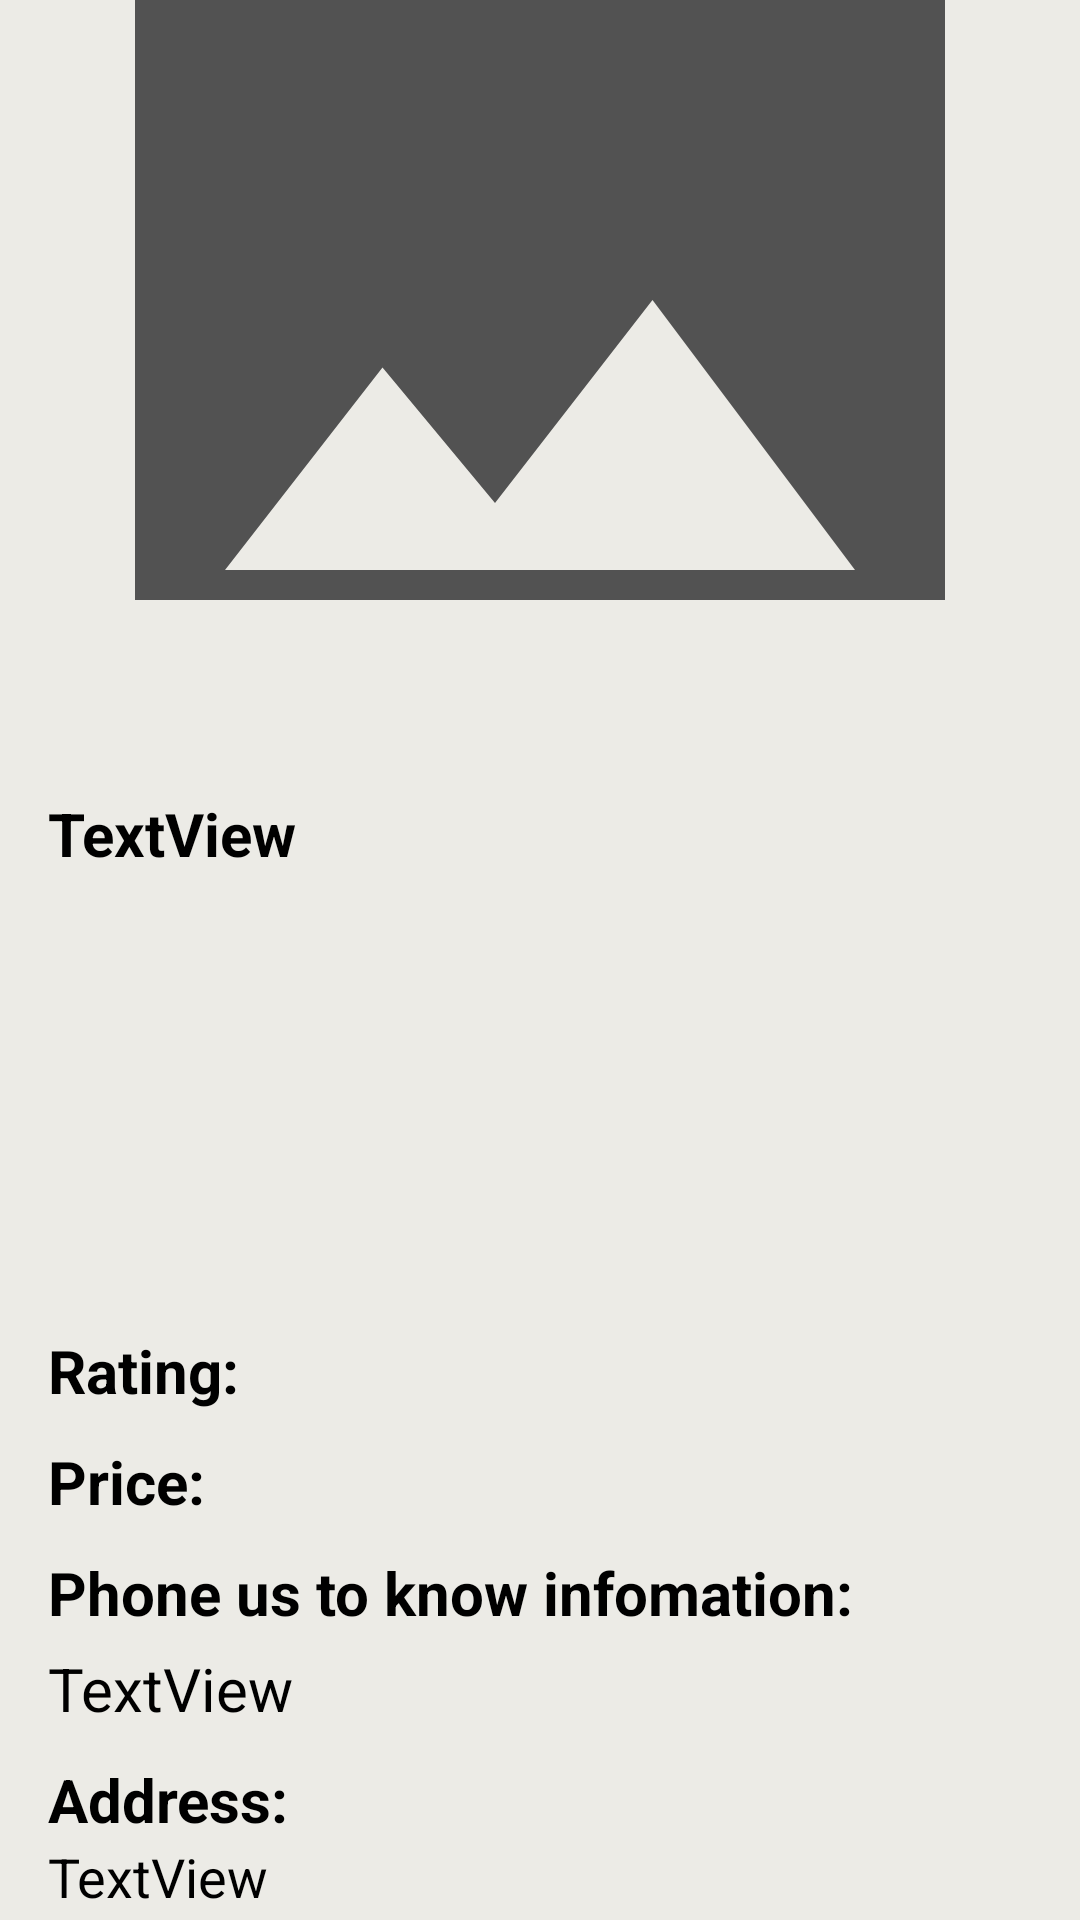

Write the Android layout XML for this screen, with the resource values it uses.
<!-- AndroidManifest.xml: application theme Theme.Delivery -->
<!-- res/layout/activity_product_page.xml -->
<?xml version="1.0" encoding="utf-8"?>
<androidx.constraintlayout.widget.ConstraintLayout xmlns:android="http://schemas.android.com/apk/res/android"
    xmlns:app="http://schemas.android.com/apk/res-auto"
    xmlns:tools="http://schemas.android.com/tools"
    android:layout_width="match_parent"
    android:layout_height="match_parent"
    android:background="@color/page_bg">

    <LinearLayout
        android:id="@+id/productLayout"
        android:layout_width="match_parent"
        android:layout_height="match_parent"
        android:background="@color/page_bg"
        android:orientation="vertical"
        app:layout_constraintBottom_toBottomOf="parent"
        app:layout_constraintEnd_toEndOf="parent"
        app:layout_constraintStart_toStartOf="parent"
        app:layout_constraintTop_toTopOf="parent">


        <ImageView
            android:id="@+id/item_image"
            android:layout_width="match_parent"
            android:layout_height="200dp"
            android:scaleType="centerCrop"
            app:srcCompat="@drawable/baseline_image_24" />

        <TextView
            android:id="@+id/nameText"
            android:layout_width="match_parent"
            android:layout_height="wrap_content"
            android:padding="16dp"
            android:textSize="24sp"
            android:textStyle="bold" />

        <TextView
            android:id="@+id/titleTextView"
            android:layout_width="match_parent"
            android:layout_height="wrap_content"
            android:paddingLeft="16dp"
            android:text="TextView"
            android:textSize="20sp"
            android:textStyle="bold" />

        <LinearLayout
            android:layout_width="match_parent"
            android:layout_height="wrap_content"
            android:orientation="horizontal"
            android:padding="16dp">

            <ImageView
                android:id="@+id/photoView"
                android:layout_width="120dp"
                android:layout_height="120dp"
                android:scaleType="centerCrop"
                tools:srcCompat="@tools:sample/avatars" />

            <ImageView
                android:id="@+id/photoView2"
                android:layout_width="120dp"
                android:layout_height="120dp"
                android:layout_gravity="center_horizontal"
                android:layout_marginLeft="5dp"
                tools:layout_marginRight="5dp"
                tools:srcCompat="@tools:sample/avatars" />

            <ImageView
                android:id="@+id/photoView3"
                android:layout_width="match_parent"
                android:layout_height="120dp"
                android:scaleType="centerCrop"
                tools:srcCompat="@tools:sample/avatars" />

        </LinearLayout>

        <LinearLayout
            android:layout_width="wrap_content"
            android:layout_height="wrap_content"
            android:orientation="horizontal"
            android:paddingLeft="16dp">

            <TextView
                android:id="@+id/textView19"
                android:layout_width="wrap_content"
                android:layout_height="wrap_content"
                android:layout_weight="1"
                android:text="Rating: "
                android:textSize="20sp"
                android:textStyle="bold" />

            <TextView
                android:id="@+id/ratingTextView"
                android:layout_width="wrap_content"
                android:layout_height="wrap_content"
                android:paddingLeft="5dp"
                android:textSize="20sp" />
        </LinearLayout>

        <LinearLayout
            android:layout_width="wrap_content"
            android:layout_height="wrap_content"
            android:layout_marginTop="10dp"
            android:orientation="horizontal"
            android:paddingLeft="16dp">

            <TextView
                android:id="@+id/textView20"
                android:layout_width="wrap_content"
                android:layout_height="wrap_content"
                android:layout_weight="1"
                android:text="Price: "
                android:textSize="20sp"
                android:textStyle="bold" />

            <TextView
                android:id="@+id/priceTextView"
                android:layout_width="wrap_content"
                android:layout_height="wrap_content"
                android:paddingLeft="5dp"
                android:textSize="20sp" />
        </LinearLayout>

        <TextView
            android:id="@+id/textView22"
            android:layout_width="match_parent"
            android:layout_height="wrap_content"
            android:layout_marginTop="10dp"
            android:paddingLeft="16dp"
            android:text="Phone us to know infomation: "
            android:textSize="20sp"
            android:textStyle="bold" />

        <TextView
            android:id="@+id/phoneTextView"
            android:layout_width="match_parent"
            android:layout_height="wrap_content"
            android:layout_marginTop="5dp"
            android:paddingLeft="16dp"
            android:text="TextView"
            android:textSize="20sp"
            android:textStyle="normal" />

        <TextView
            android:id="@+id/textView18"
            android:layout_width="match_parent"
            android:layout_height="wrap_content"
            android:layout_marginTop="10dp"
            android:paddingLeft="16dp"
            android:text="Address:"
            android:textSize="20sp"
            android:textStyle="bold"
            tools:layout_marginTop="10dp"
            tools:paddingLeft="16dp" />

        <TextView
            android:id="@+id/locationTextView"
            android:layout_width="match_parent"
            android:layout_height="wrap_content"
            android:paddingLeft="16dp"
            android:text="TextView"
            android:textSize="18sp" />

        <androidx.recyclerview.widget.RecyclerView
            android:id="@+id/menu"
            android:layout_width="match_parent"
            android:layout_height="wrap_content" />
    </LinearLayout>

    <ProgressBar
        android:id="@+id/progressBar"
        android:layout_width="wrap_content"
        android:layout_height="wrap_content"
        android:layout_gravity="center"
        android:indeterminate="true"
        android:visibility="gone"
        app:layout_constraintBottom_toBottomOf="parent"
        app:layout_constraintEnd_toEndOf="parent"
        app:layout_constraintStart_toStartOf="parent"
        app:layout_constraintTop_toTopOf="parent" />

</androidx.constraintlayout.widget.ConstraintLayout>
<!-- resources referenced by this layout -->
<resources>
  <color name="page_bg">#ECEBE6</color>
  <!-- drawable baseline_image_24 (drawable) -->
  <vector android:height="200dp" android:tint="#525252"
      android:viewportHeight="24" android:viewportWidth="24"
      android:width="200dp" xmlns:android="http://schemas.android.com/apk/res/android">
      <path android:fillColor="@android:color/white" android:pathData="M21,19V5c0,-1.1 -0.9,-2 -2,-2H5c-1.1,0 -2,0.9 -2,2v14c0,1.1 0.9,2 2,2h14c1.1,0 2,-0.9 2,-2zM8.5,13.5l2.5,3.01L14.5,12l4.5,6H5l3.5,-4.5z"/>
  </vector>
  <style name="Theme.Delivery" parent="Theme.MaterialComponents.Light.NoActionBar">
          
          <item name="android:textColor">@color/black</item>
          <item name="colorPrimary">@color/myPurple</item>
          <item name="colorPrimaryVariant">#FF9800</item>
          <item name="colorOnPrimary">@color/white</item>
          
  
          <item name="colorSecondary">@color/teal_200</item>
          <item name="colorSecondaryVariant">@color/teal_700</item>
          <item name="colorOnSecondary">@color/black</item>
  
          
          <item name="android:statusBarColor" tools:targetApi="l">?attr/colorPrimaryVariant</item>
          
      </style>
  <color name="black">#FF000000</color>
  <color name="myPurple">#6671fe</color>
  <color name="white">#FFFFFFFF</color>
  <color name="teal_200">#FF03DAC5</color>
  <color name="teal_700">#FF018786</color>
</resources>
